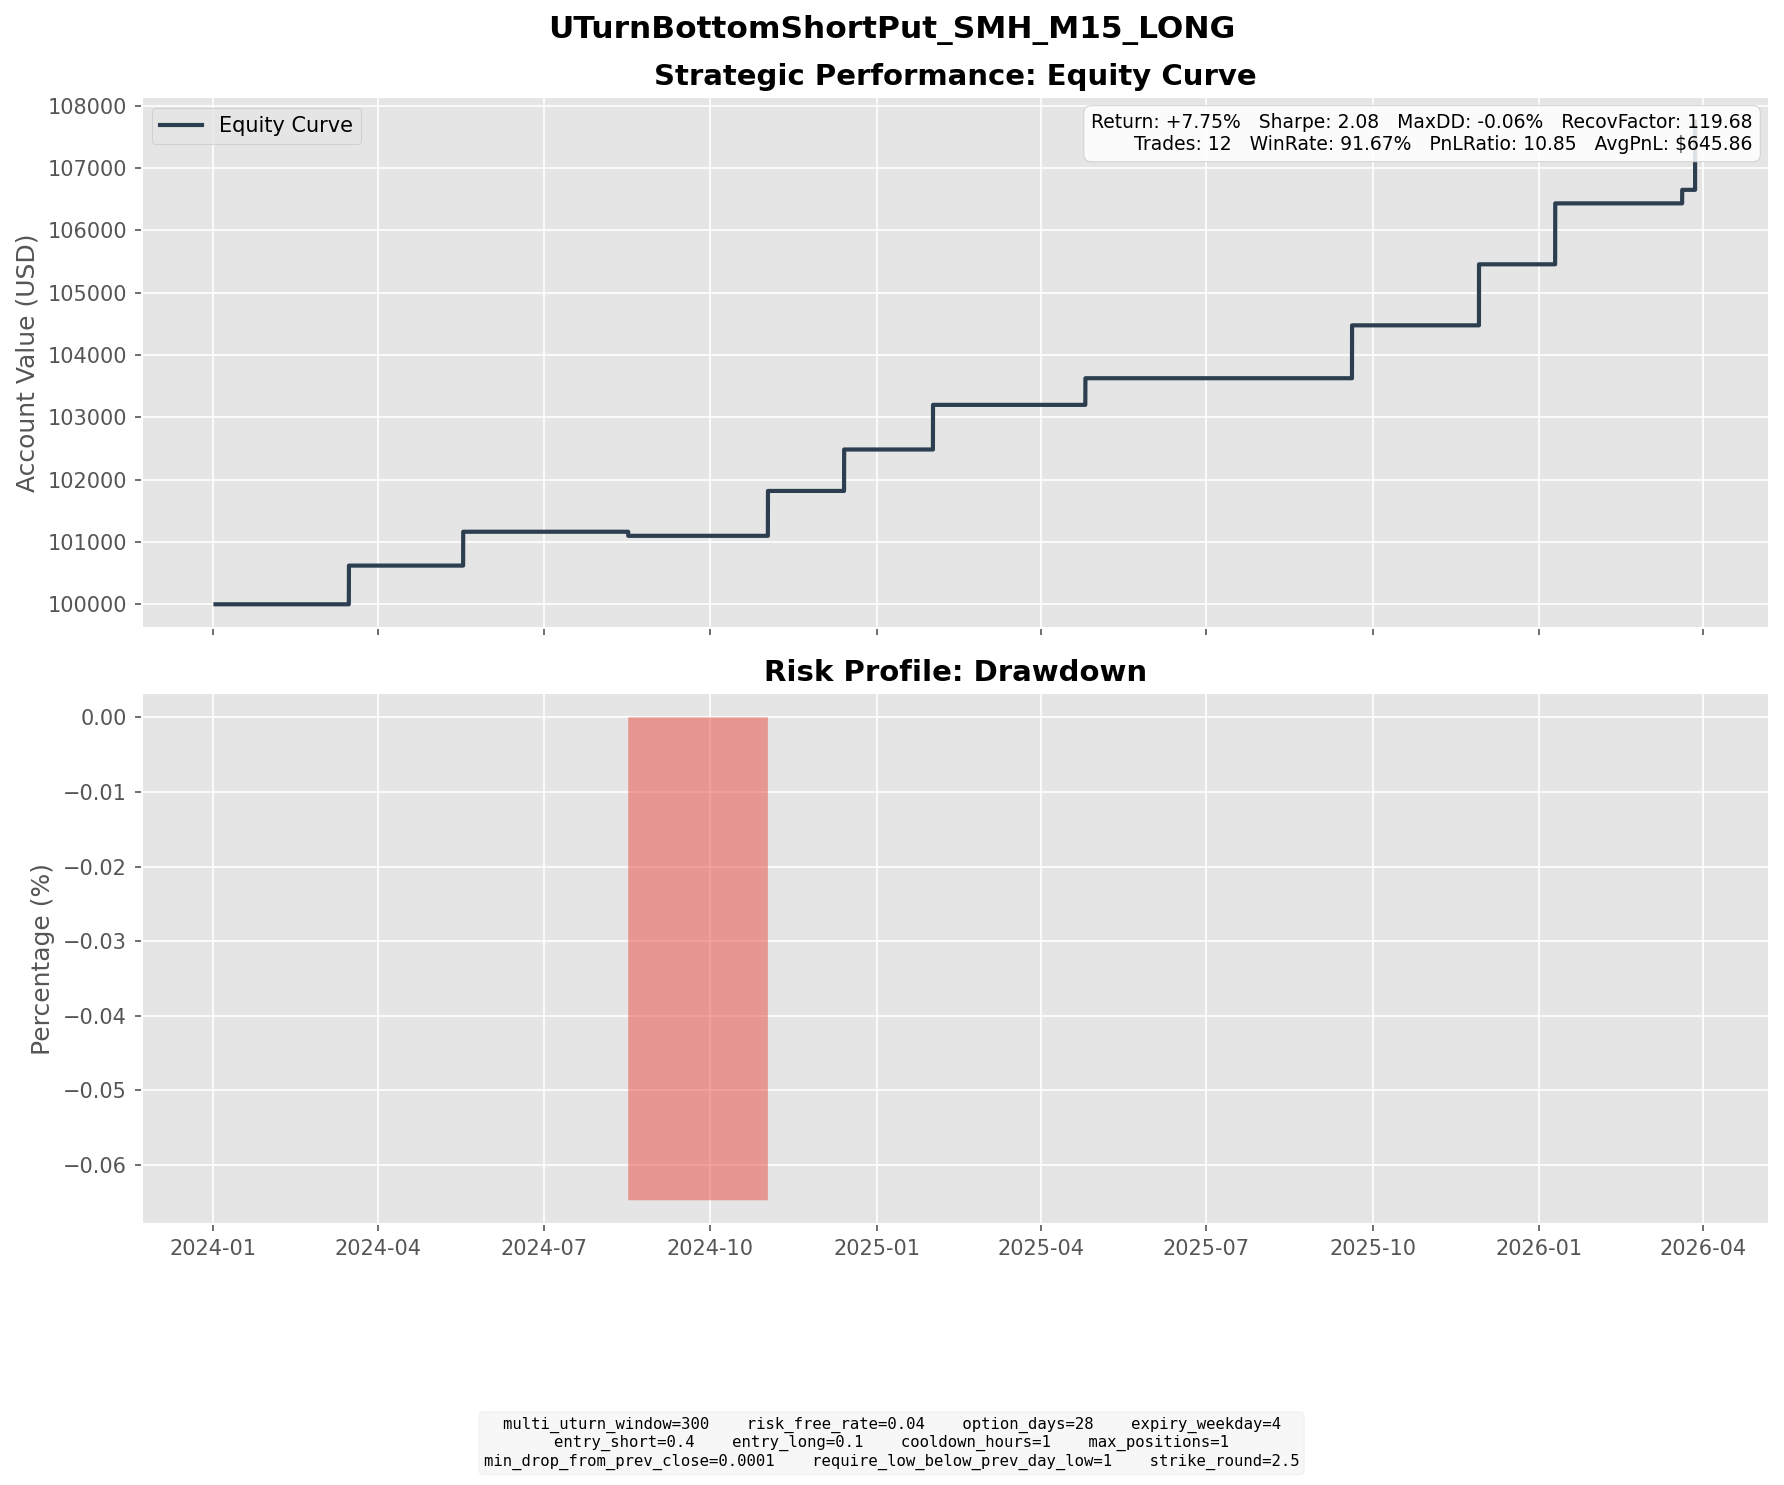

Source data for this figure (header and first rows):
entry_dt, lock_dt, lock_reason, settlement_dt, close_reason, k1, k2, short_prem, long_prem, net_credit, short_settle, long_settle, final_pnl
2024-02-13 09:30:00, 2024-02-13 09:30:00, direct_entry, 2024-03-15 16:00:00, expiry, 192.5, 167.5, 7.261, 1.051, 6.21, 0.0000, 0.0000, 6.21
2024-04-19 16:15:00, 2024-04-19 16:15:00, direct_entry, 2024-05-17 16:00:00, expiry, 192.5, 170, 6.471, 1.037, 5.434, 0.0000, 0.0000, 5.434
2024-07-17 07:45:00, 2024-07-17 07:45:00, direct_entry, 2024-08-16 16:00:00, expiry, 255, 222.5, 9.087, 1.302, 7.785, 8.44, 0.0000, -0.6551
2024-09-30 08:00:00, 2024-09-30 08:00:00, direct_entry, 2024-11-01 16:00:00, expiry, 235, 205, 8.493, 1.289, 7.204, 0.0000, 0.0000, 7.204
2024-11-15 12:15:00, 2024-11-15 12:15:00, direct_entry, 2024-12-13 16:00:00, expiry, 232.5, 205, 7.892, 1.242, 6.651, 0.0000, 0.0000, 6.651
2024-12-31 12:45:00, 2024-12-31 12:45:00, direct_entry, 2025-01-31 16:00:00, expiry, 235, 205, 8.389, 1.226, 7.164, 0.0000, 0.0000, 7.164
2025-03-26 14:00:00, 2025-03-26 14:00:00, direct_entry, 2025-04-25 16:00:00, expiry, 215, 187.5, 8.103, 1.178, 6.925, 2.65, 0.0000, 4.275
2025-08-20 11:00:00, 2025-08-20 11:00:00, direct_entry, 2025-09-19 16:00:00, expiry, 275, 240, 9.917, 1.43, 8.487, 0.0000, 0.0000, 8.487
2025-10-30 16:00:00, 2025-10-30 16:00:00, direct_entry, 2025-11-28 16:00:00, expiry, 352.5, 310, 12.18, 1.894, 10.29, 0.4900, 0.0000, 9.798
2025-12-12 15:45:00, 2025-12-12 15:45:00, direct_entry, 2026-01-09 16:00:00, expiry, 342.5, 302.5, 11.67, 1.886, 9.779, 0.0000, 0.0000, 9.779
2026-02-19 13:00:00, 2026-02-19 13:00:00, direct_entry, 2026-03-20 16:00:00, expiry, 395, 347.5, 13.87, 2.195, 11.67, 9.5, 0.0000, 2.172
2026-03-23 06:45:00, 2026-03-23 06:45:00, direct_entry, 2026-03-27 19:45:00, force_close, 365, 320, 13.15, 2.167, 10.98, 0.0000, 0.0000, 10.98
